The GitHub repository Sabbir256/paddy-leaf-disease contains a labelled image folder "data" with 3 categories: bacterial leaf blight, brown spot, leaf smut. Examples follow, each with its label.

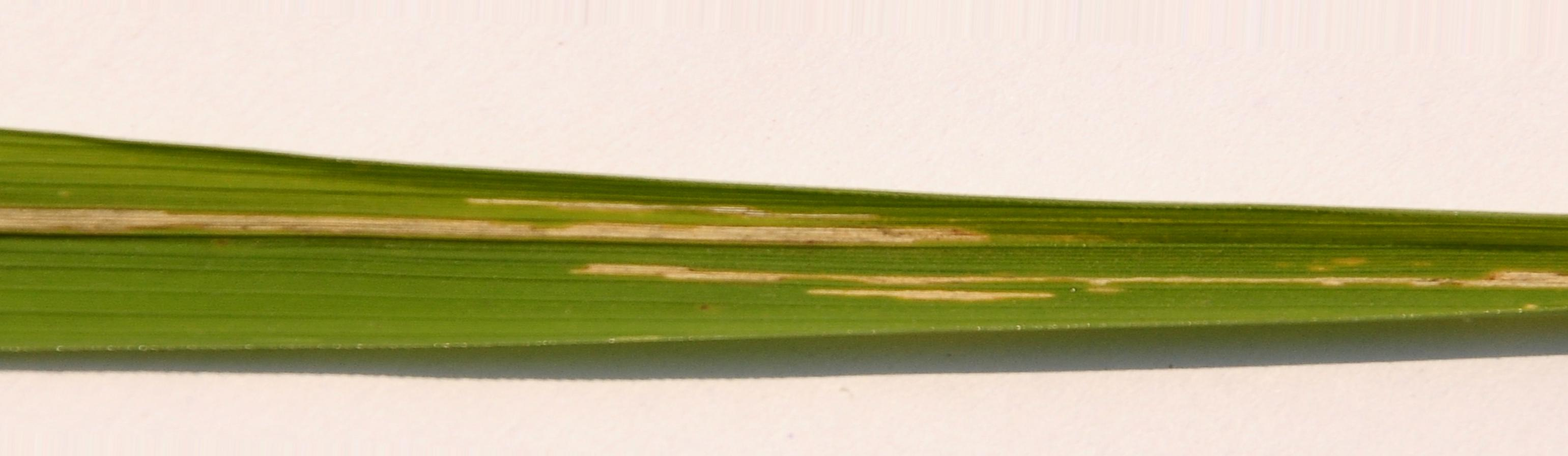
Label: bacterial leaf blight

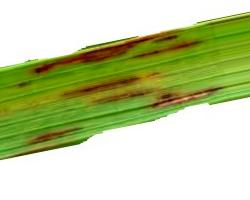
Label: leaf smut

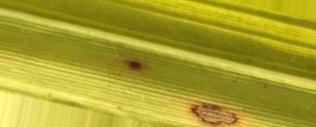
Label: brown spot

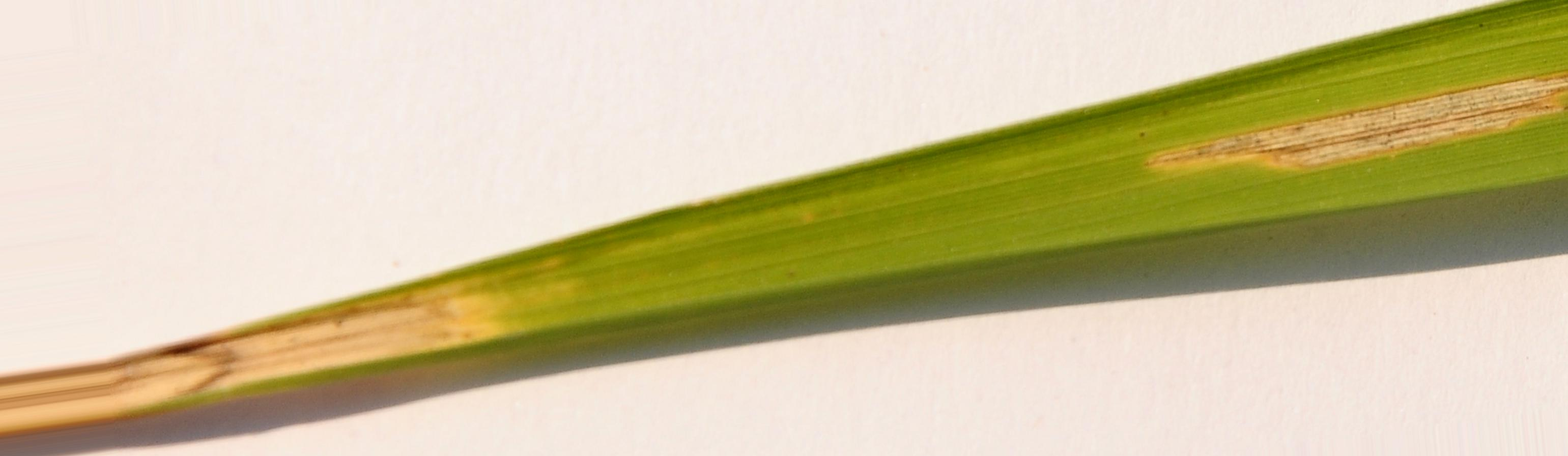
Label: bacterial leaf blight

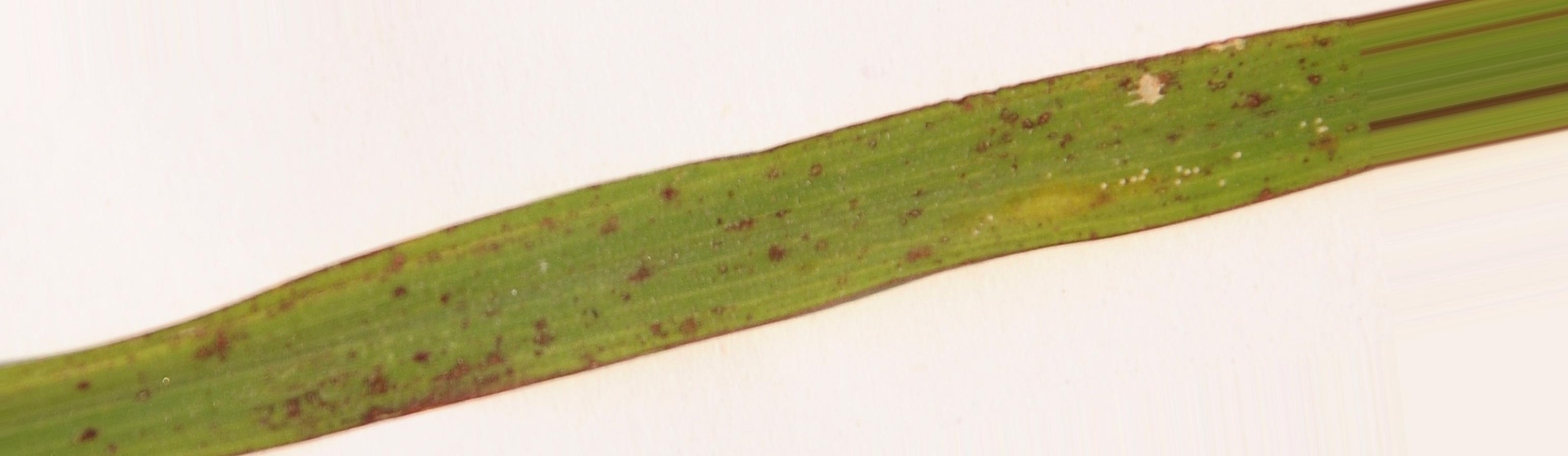
Label: leaf smut

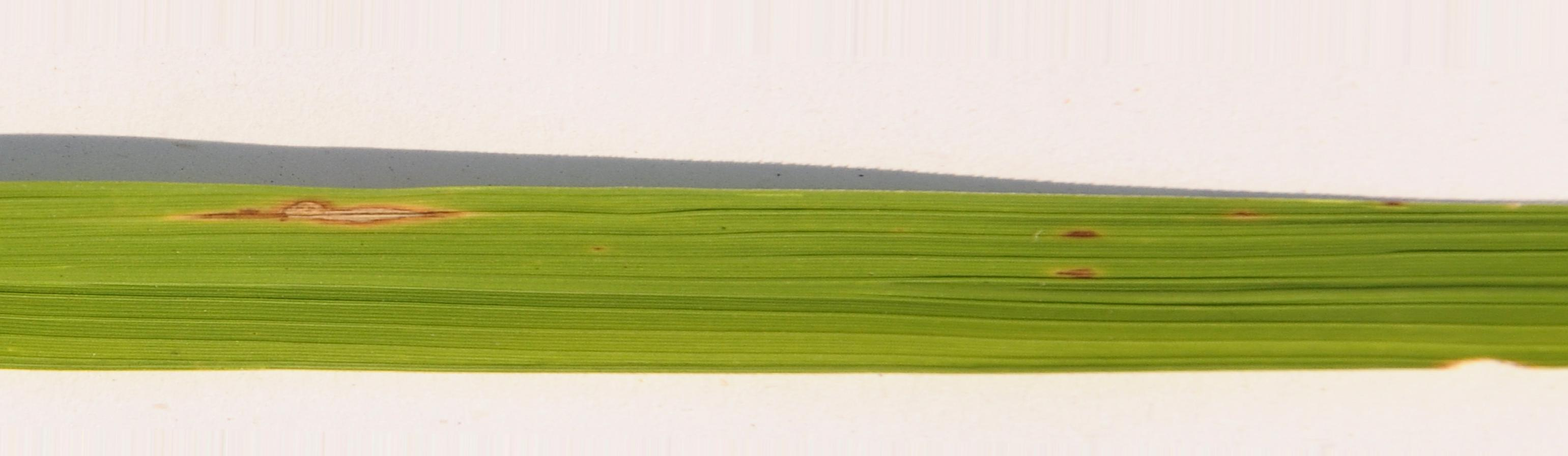
Label: brown spot
